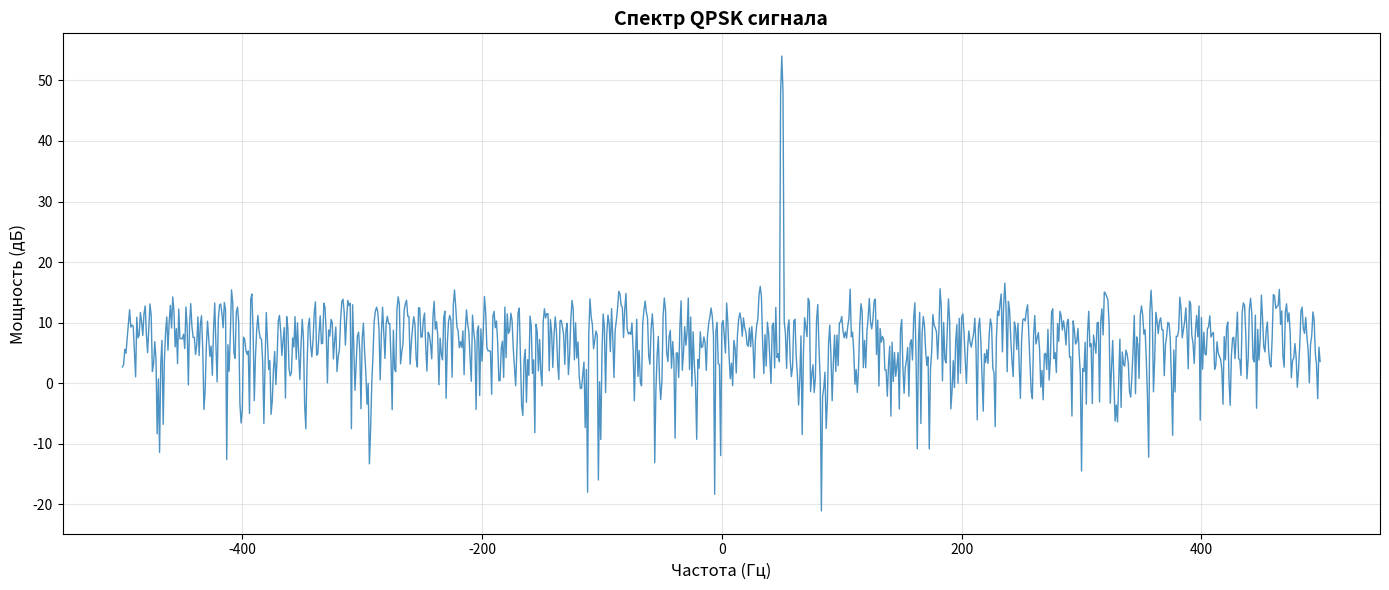
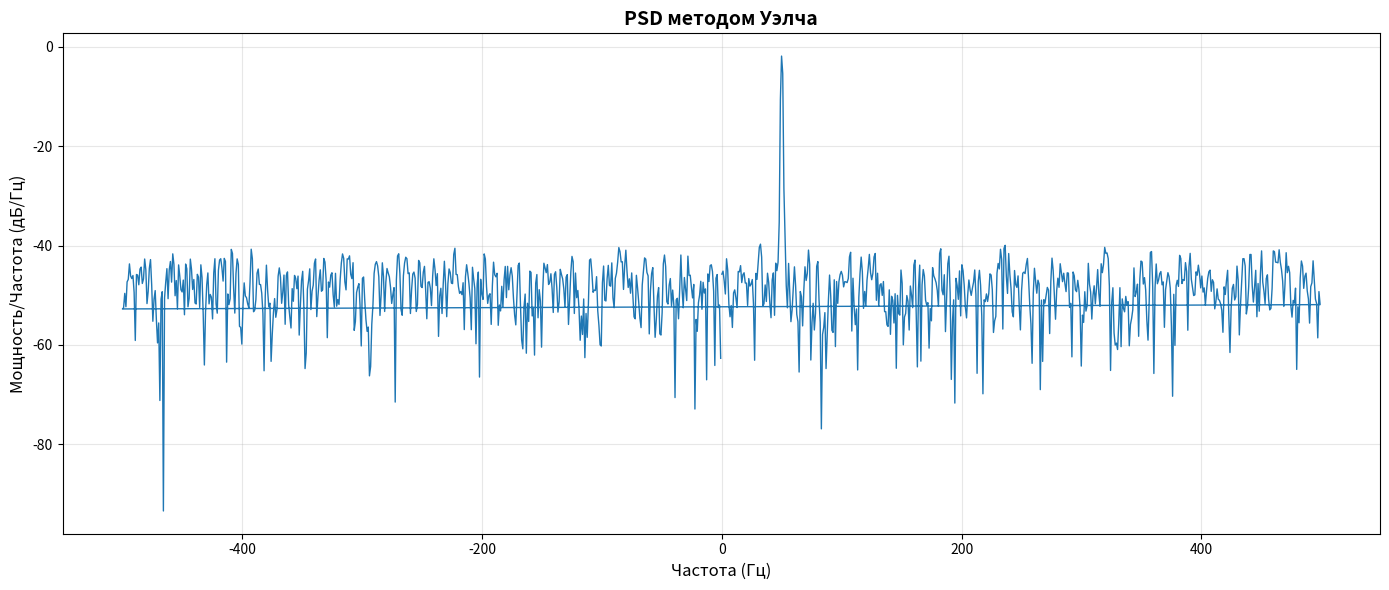
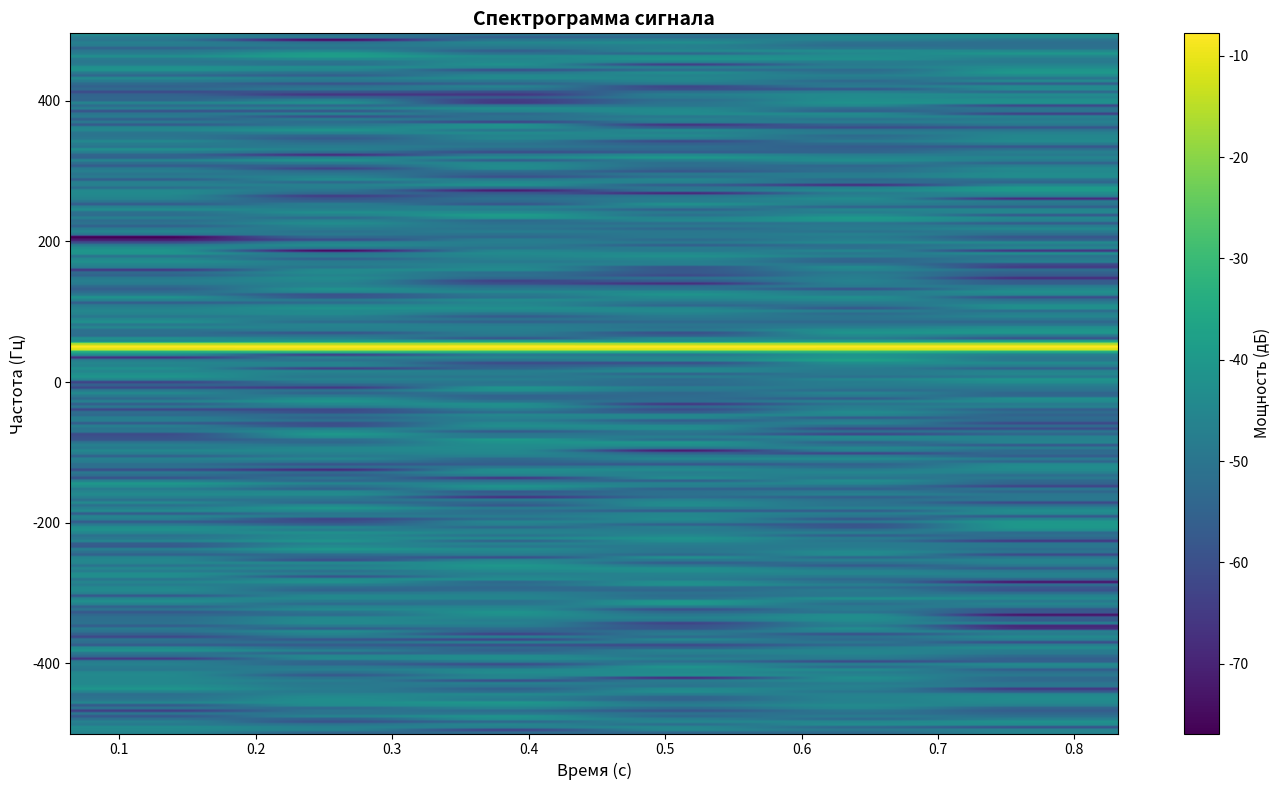
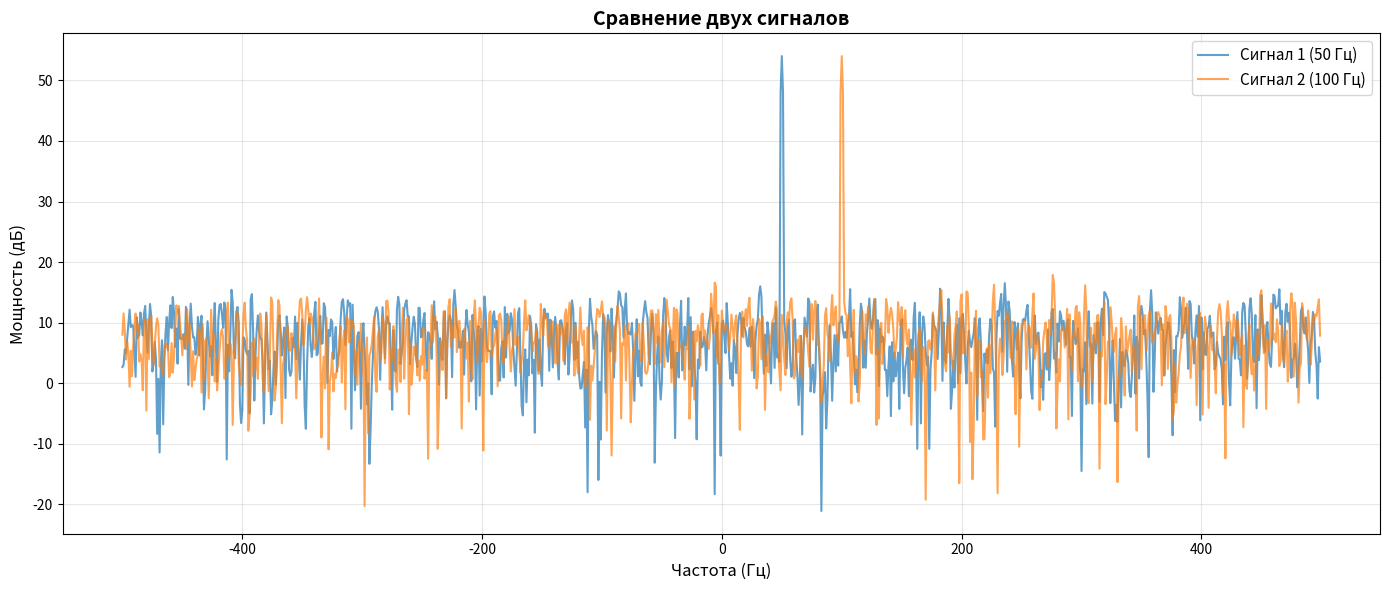

These figures' Python source, in order:
"""
Функции для анализа и построения спектров сигналов
"""
import numpy as np
import matplotlib.pyplot as plt
from typing import Optional, Tuple, Union


def compute_spectrum(signal: np.ndarray,
                     sample_rate: float = 1.0,
                     nfft: Optional[int] = None,
                     window: Optional[str] = None) -> Tuple[np.ndarray, np.ndarray]:
    """
    Вычисление спектра сигнала с помощью FFT.
    
    Параметры:
    ----------
    signal : np.ndarray
        Входной сигнал (может быть комплексным или вещественным)
    sample_rate : float
        Частота дискретизации (по умолчанию 1.0 - нормализованная)
    nfft : int, optional
        Размер FFT (если None, используется длина сигнала)
    window : str, optional
        Оконная функция: 'hann', 'hamming', 'blackman', None
        
    Возвращает:
    -----------
    freq : np.ndarray
        Массив частот
    spectrum : np.ndarray
        Комплексный спектр
    """
    
    # Применение оконной функции
    signal_windowed = signal.copy()
    if window is not None:
        if window == 'hann':
            win = np.hanning(len(signal))
        elif window == 'hamming':
            win = np.hamming(len(signal))
        elif window == 'blackman':
            win = np.blackman(len(signal))
        else:
            win = np.ones(len(signal))
        signal_windowed = signal * win
    
    # Вычисление FFT
    if nfft is None:
        nfft = len(signal)
    
    spectrum = np.fft.fftshift(np.fft.fft(signal_windowed, n=nfft))
    freq = np.fft.fftshift(np.fft.fftfreq(nfft, d=1.0/sample_rate))
    
    return freq, spectrum


def plot_spectrum(signal: np.ndarray,
                  sample_rate: float = 1.0,
                  title: str = 'Спектр сигнала',
                  figsize: Tuple[int, int] = (14, 6),
                  scale: str = 'db',
                  xlim: Optional[Tuple[float, float]] = None,
                  ylim: Optional[Tuple[float, float]] = None,
                  nfft: Optional[int] = None,
                  window: Optional[str] = None,
                  show: bool = True,
                  save_path: Optional[str] = None,
                  ax: Optional[plt.Axes] = None):
    """
    Построение спектра сигнала с помощью FFT.
    
    Параметры:
    ----------
    signal : np.ndarray
        Входной сигнал (может быть комплексным или вещественным)
    sample_rate : float
        Частота дискретизации (по умолчанию 1.0 - нормализованная)
    title : str
        Заголовок графика
    figsize : tuple
        Размер фигуры
    scale : str
        'db' - логарифмическая шкала (дБ), 'linear' - линейная, 'power' - мощность
    xlim : tuple, optional
        Пределы по оси X (частота)
    ylim : tuple, optional
        Пределы по оси Y (мощность)
    nfft : int, optional
        Размер FFT (если None, используется длина сигнала)
    window : str, optional
        Оконная функция: 'hann', 'hamming', 'blackman', None
    show : bool
        Показывать ли график
    save_path : str, optional
        Путь для сохранения
    ax : plt.Axes, optional
        Существующая ось для построения (если None, создается новая)
        
    Возвращает:
    -----------
    fig, ax, freq, spectrum : фигура, ось, частоты, спектр
    
    Примеры:
    --------
    # Простое использование
    plot_spectrum(signal_iq, sample_rate=1.0, title='Спектр QPSK')
    
    # С окном и ограничением частот
    plot_spectrum(signal_iq, sample_rate=4.0, window='hann', 
                  xlim=(-0.5, 0.5), scale='db')
    
    # Несколько спектров на одном графике
    fig, ax = plt.subplots()
    plot_spectrum(signal1, ax=ax, show=False, title='Сравнение спектров')
    plot_spectrum(signal2, ax=ax, show=True)
    """
    
    # Вычисление спектра
    freq, spectrum = compute_spectrum(signal, sample_rate, nfft, window)
    
    # Масштабирование
    spectrum_mag = np.abs(spectrum)
    
    if scale == 'db':
        # Избегаем log(0)
        spectrum_mag = 20 * np.log10(spectrum_mag + 1e-10)
        ylabel = 'Мощность (дБ)'
    elif scale == 'power':
        spectrum_mag = spectrum_mag ** 2
        ylabel = 'Мощность'
    else:  # linear
        ylabel = 'Амплитуда'
    
    # Построение
    if ax is None:
        fig, ax = plt.subplots(figsize=figsize)
    else:
        fig = ax.get_figure()
    
    ax.plot(freq, spectrum_mag, linewidth=1, alpha=0.8)
    
    xlabel = 'Частота (Гц)' if sample_rate != 1.0 else 'Нормализованная частота'
    ax.set_xlabel(xlabel, fontsize=12)
    ax.set_ylabel(ylabel, fontsize=12)
    ax.set_title(title, fontsize=14, fontweight='bold')
    ax.grid(True, alpha=0.3)
    
    if xlim:
        ax.set_xlim(xlim)
    if ylim:
        ax.set_ylim(ylim)
    
    plt.tight_layout()
    
    if save_path:
        plt.savefig(save_path, dpi=150, bbox_inches='tight')
        print(f"График спектра сохранен в: {save_path}")
    
    if show:
        plt.show()
    
    return fig, ax, freq, spectrum


def plot_psd(signal: np.ndarray,
             sample_rate: float = 1.0,
             title: str = 'Спектральная плотность мощности',
             figsize: Tuple[int, int] = (14, 6),
             nfft: int = 1024,
             noverlap: Optional[int] = None,
             window: str = 'hann',
             show: bool = True,
             save_path: Optional[str] = None):
    """
    Построение спектральной плотности мощности (PSD) методом Уэлча.
    
    Параметры:
    ----------
    signal : np.ndarray
        Входной сигнал
    sample_rate : float
        Частота дискретизации
    title : str
        Заголовок графика
    figsize : tuple
        Размер фигуры
    nfft : int
        Размер FFT для каждого сегмента
    noverlap : int, optional
        Количество перекрывающихся отсчетов (по умолчанию nfft//2)
    window : str
        Оконная функция
    show : bool
        Показывать ли график
    save_path : str, optional
        Путь для сохранения
        
    Возвращает:
    -----------
    fig, ax, freq, psd : фигура, ось, частоты, PSD
    """
    
    if noverlap is None:
        noverlap = nfft // 2
    
    # Вычисление PSD методом Уэлча
    from matplotlib.mlab import psd as mlab_psd
    
    psd, freq = mlab_psd(signal, NFFT=nfft, Fs=sample_rate, 
                         window=np.hanning(nfft), noverlap=noverlap)
    
    # Для комплексных сигналов центрируем частоты
    if np.iscomplexobj(signal):
        freq = np.fft.fftshift(freq)
        psd = np.fft.fftshift(psd)
    
    # Построение
    fig, ax = plt.subplots(figsize=figsize)
    ax.plot(freq, 10 * np.log10(psd + 1e-10), linewidth=1)
    
    xlabel = 'Частота (Гц)' if sample_rate != 1.0 else 'Нормализованная частота'
    ax.set_xlabel(xlabel, fontsize=12)
    ax.set_ylabel('Мощность/Частота (дБ/Гц)', fontsize=12)
    ax.set_title(title, fontsize=14, fontweight='bold')
    ax.grid(True, alpha=0.3)
    
    plt.tight_layout()
    
    if save_path:
        plt.savefig(save_path, dpi=150, bbox_inches='tight')
        print(f"График PSD сохранен в: {save_path}")
    
    if show:
        plt.show()
    
    return fig, ax, freq, psd


def plot_spectrogram(signal: np.ndarray,
                     sample_rate: float = 1.0,
                     title: str = 'Спектрограмма',
                     figsize: Tuple[int, int] = (14, 8),
                     nfft: int = 256,
                     noverlap: Optional[int] = None,
                     window: str = 'hann',
                     cmap: str = 'viridis',
                     show: bool = True,
                     save_path: Optional[str] = None):
    """
    Построение спектрограммы сигнала.
    
    Параметры:
    ----------
    signal : np.ndarray
        Входной сигнал
    sample_rate : float
        Частота дискретизации
    title : str
        Заголовок графика
    figsize : tuple
        Размер фигуры
    nfft : int
        Размер FFT
    noverlap : int, optional
        Количество перекрывающихся отсчетов
    window : str
        Оконная функция
    cmap : str
        Цветовая карта ('viridis', 'jet', 'hot', 'cool', и т.д.)
    show : bool
        Показывать ли график
    save_path : str, optional
        Путь для сохранения
        
    Возвращает:
    -----------
    fig, ax, spec, freqs, t : фигура, ось, спектрограмма, частоты, время
    """
    
    if noverlap is None:
        noverlap = nfft // 2
    
    fig, ax = plt.subplots(figsize=figsize)
    
    spec, freqs, t, im = ax.specgram(signal, NFFT=nfft, Fs=sample_rate,
                                      noverlap=noverlap, cmap=cmap,
                                      scale='dB')
    
    xlabel = 'Время (с)' if sample_rate != 1.0 else 'Время (отсчеты)'
    ylabel = 'Частота (Гц)' if sample_rate != 1.0 else 'Нормализованная частота'
    
    ax.set_xlabel(xlabel, fontsize=12)
    ax.set_ylabel(ylabel, fontsize=12)
    ax.set_title(title, fontsize=14, fontweight='bold')
    
    # Добавляем цветовую шкалу
    cbar = plt.colorbar(im, ax=ax)
    cbar.set_label('Мощность (дБ)', fontsize=11)
    
    plt.tight_layout()
    
    if save_path:
        plt.savefig(save_path, dpi=150, bbox_inches='tight')
        print(f"Спектрограмма сохранена в: {save_path}")
    
    if show:
        plt.show()
    
    return fig, ax, spec, freqs, t


def compare_spectra(signals: list,
                    labels: list,
                    sample_rate: float = 1.0,
                    title: str = 'Сравнение спектров',
                    figsize: Tuple[int, int] = (14, 6),
                    scale: str = 'db',
                    window: Optional[str] = 'hann',
                    xlim: Optional[Tuple[float, float]] = None,
                    show: bool = True,
                    save_path: Optional[str] = None):
    """
    Сравнение спектров нескольких сигналов на одном графике.
    
    Параметры:
    ----------
    signals : list of np.ndarray
        Список сигналов для сравнения
    labels : list of str
        Подписи для каждого сигнала
    sample_rate : float
        Частота дискретизации
    title : str
        Заголовок графика
    figsize : tuple
        Размер фигуры
    scale : str
        Масштаб ('db', 'linear', 'power')
    window : str, optional
        Оконная функция
    xlim : tuple, optional
        Пределы по оси X
    show : bool
        Показывать ли график
    save_path : str, optional
        Путь для сохранения
        
    Возвращает:
    -----------
    fig, ax : фигура и ось
    """
    
    fig, ax = plt.subplots(figsize=figsize)
    
    for signal, label in zip(signals, labels):
        freq, spectrum = compute_spectrum(signal, sample_rate, window=window)
        
        spectrum_mag = np.abs(spectrum)
        
        if scale == 'db':
            spectrum_mag = 20 * np.log10(spectrum_mag + 1e-10)
            ylabel = 'Мощность (дБ)'
        elif scale == 'power':
            spectrum_mag = spectrum_mag ** 2
            ylabel = 'Мощность'
        else:
            ylabel = 'Амплитуда'
        
        ax.plot(freq, spectrum_mag, linewidth=1.5, alpha=0.7, label=label)
    
    xlabel = 'Частота (Гц)' if sample_rate != 1.0 else 'Нормализованная частота'
    ax.set_xlabel(xlabel, fontsize=12)
    ax.set_ylabel(ylabel, fontsize=12)
    ax.set_title(title, fontsize=14, fontweight='bold')
    ax.grid(True, alpha=0.3)
    ax.legend(fontsize=11)
    
    if xlim:
        ax.set_xlim(xlim)
    
    plt.tight_layout()
    
    if save_path:
        plt.savefig(save_path, dpi=150, bbox_inches='tight')
        print(f"График сравнения сохранен в: {save_path}")
    
    if show:
        plt.show()
    
    return fig, ax


# Пример использования
if __name__ == "__main__":
    # Генерация тестового сигнала
    t = np.linspace(0, 1, 1000, endpoint=False)
    sample_rate = 1000  # Гц
    
    # QPSK-подобный сигнал
    signal = np.exp(1j * 2 * np.pi * 50 * t)  # Несущая 50 Гц
    signal += 0.1 * (np.random.randn(len(t)) + 1j * np.random.randn(len(t)))  # Шум
    
    print("Примеры использования функций спектрального анализа:\n")
    
    # 1. Простой спектр
    print("1. Построение спектра")
    plot_spectrum(signal, sample_rate=sample_rate, 
                  title='Спектр QPSK сигнала',
                  window='hann',
                  show=True)
    
    # 2. Спектральная плотность мощности
    print("\n2. PSD (Spectral Power Density)")
    plot_psd(signal, sample_rate=sample_rate,
             title='PSD методом Уэлча',
             show=True)
    
    # 3. Спектрограмма
    print("\n3. Спектрограмма")
    plot_spectrogram(signal, sample_rate=sample_rate,
                     title='Спектрограмма сигнала',
                     show=True)
    
    # 4. Сравнение спектров
    print("\n4. Сравнение спектров")
    signal2 = np.exp(1j * 2 * np.pi * 100 * t)  # Другая несущая
    signal2 += 0.1 * (np.random.randn(len(t)) + 1j * np.random.randn(len(t)))
    
    compare_spectra([signal, signal2],
                    labels=['Сигнал 1 (50 Гц)', 'Сигнал 2 (100 Гц)'],
                    sample_rate=sample_rate,
                    title='Сравнение двух сигналов',
                    show=True)
